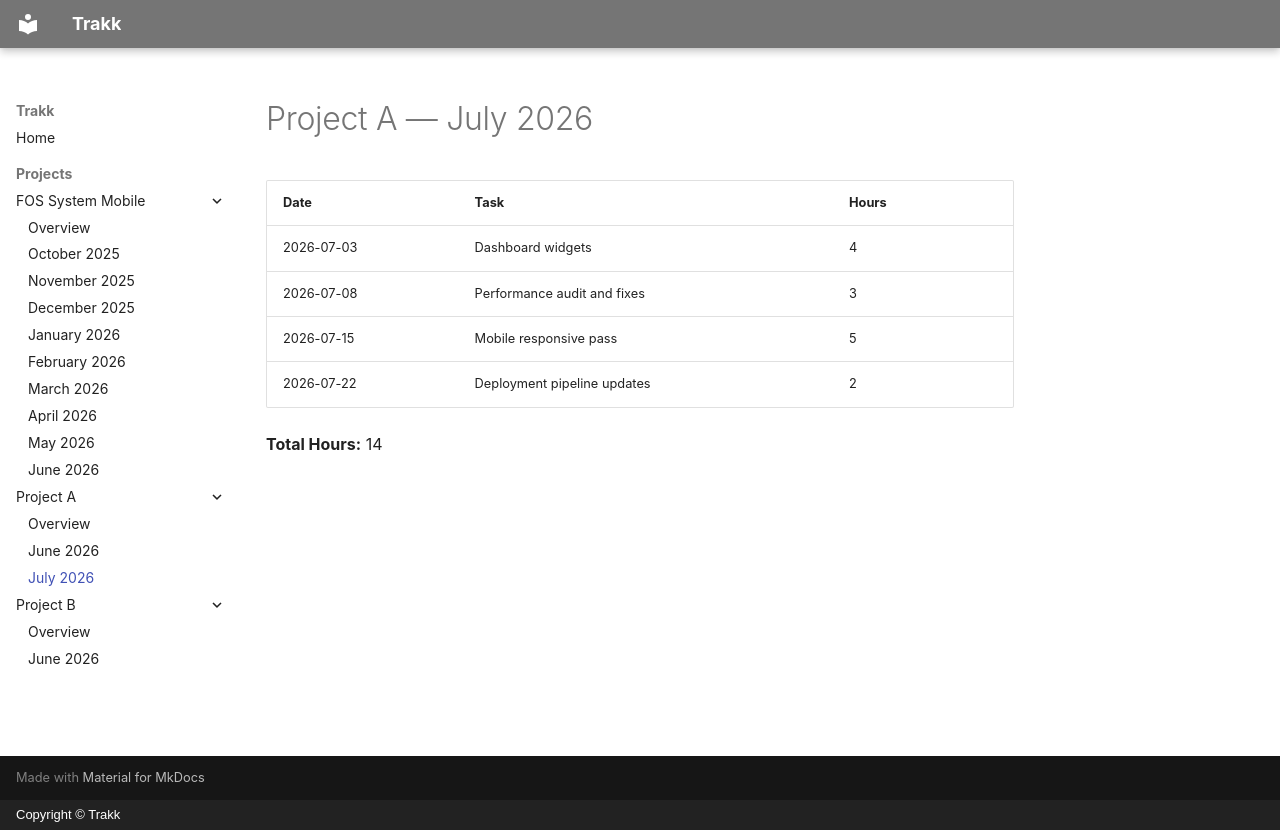

repository: JiaYee/trakk · page: projects/project-a/2026-07/index.html · generator: mkdocs · copyright: Copyright © Trakk

# Project A — July 2026

| Date | Task | Hours |
| ---- | ---- | ----- |
| 2026-07-03 | Dashboard widgets | 4 |
| 2026-07-08 | Performance audit and fixes | 3 |
| 2026-07-15 | Mobile responsive pass | 5 |
| 2026-07-22 | Deployment pipeline updates | 2 |

**Total Hours:** 14
